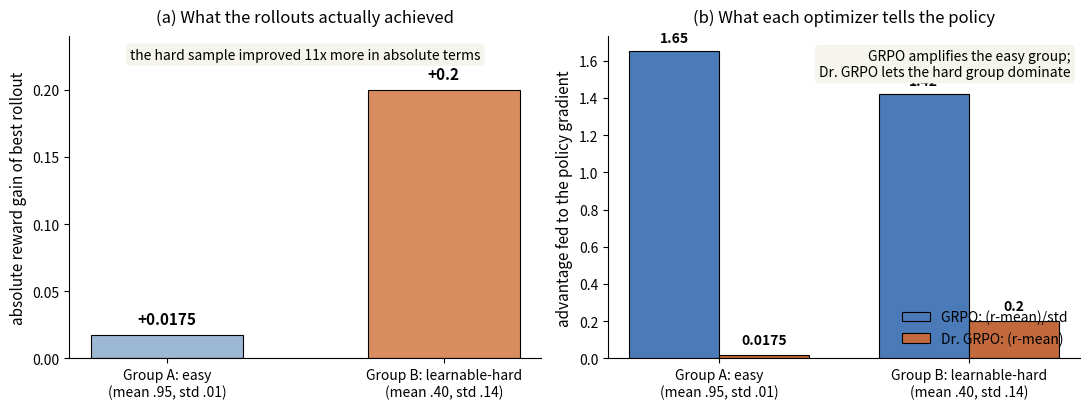

Reproduce this figure in Python. (Note: this script raises an exception after producing the figure.)
"""Self-drawn: why the std in GRPO's advantage silently kills learning.

Two rollout groups from a weak SFT policy. Same "best rollout" logic,
different advantage under GRPO vs Dr. GRPO.

Group A (easy, e.g. straight road):   rewards ~ N(0.9525, 0.0106^2), best r = 0.97
Group B (learnable-hard, e.g. turn):  rewards ~ N(0.40, 0.141^2),   best r = 0.60

GRPO advantage  = (r - mean) / std
DrGRPO advantage = (r - mean)
"""
import matplotlib
matplotlib.use("Agg")
import matplotlib.pyplot as plt
import numpy as np

# ---- numbers (computed in docstring) ----
labels = ["Group A: easy\n(mean .95, std .01)", "Group B: learnable-hard\n(mean .40, std .14)"]
abs_gain = [0.0175, 0.20]
grpo_adv = [1.65, 1.42]
dr_adv = [0.0175, 0.20]

x = np.arange(len(labels))
w = 0.36

fig, axes = plt.subplots(1, 2, figsize=(11, 4.2))
fig.patch.set_facecolor("white")

# left: absolute gain of the best rollout (what actually happened in the world)
ax = axes[0]
b = ax.bar(x, abs_gain, width=0.55, color=["#9db8d2", "#d98c5f"], edgecolor="black", linewidth=0.8)
ax.set_xticks(x); ax.set_xticklabels(labels, fontsize=10)
ax.set_ylabel("absolute reward gain of best rollout", fontsize=11)
ax.set_title("(a) What the rollouts actually achieved", fontsize=12, pad=10)
ax.set_ylim(0, 0.24)
for i, v in enumerate(abs_gain):
    ax.text(i, v + 0.008, f"+{v}", ha="center", fontsize=11, fontweight="bold")
ax.text(0.5, 0.93, "the hard sample improved 11x more in absolute terms",
        transform=ax.transAxes, ha="center", fontsize=10, style="italic",
        bbox=dict(boxstyle="round,pad=0.3", fc="#f5f4ed", ec="none"))

# right: advantage each method assigns to that same best rollout
ax = axes[1]
ax.bar(x - w/2, grpo_adv, width=w, color="#4a7bb8", edgecolor="black", linewidth=0.8, label="GRPO: (r-mean)/std")
ax.bar(x + w/2, dr_adv, width=w, color="#c26a3d", edgecolor="black", linewidth=0.8, label="Dr. GRPO: (r-mean)")
ax.set_xticks(x); ax.set_xticklabels(labels, fontsize=10)
ax.set_ylabel("advantage fed to the policy gradient", fontsize=11)
ax.set_title("(b) What each optimizer tells the policy", fontsize=12, pad=10)
ax.legend(frameon=False, fontsize=10, loc="lower right")
for i, (g, d) in enumerate(zip(grpo_adv, dr_adv)):
    ax.text(i - w/2, g + 0.05, f"{g}", ha="center", fontsize=10, fontweight="bold")
    ax.text(i + w/2, d + 0.06, f"{d}", ha="center", fontsize=10, fontweight="bold")
ax.text(0.98, 0.96, "GRPO amplifies the easy group;\nDr. GRPO lets the hard group dominate",
        transform=ax.transAxes, ha="right", va="top", fontsize=10, style="italic",
        bbox=dict(boxstyle="round,pad=0.3", fc="#f5f4ed", ec="none"))

for a in axes:
    a.spines["top"].set_visible(False); a.spines["right"].set_visible(False)

plt.tight_layout()
plt.savefig("/home/hatch/workspace/your_files/paper-xray-100/papers/030-VLA-nord/fig-difficulty-bias.png",
            dpi=150, bbox_inches="tight")
print("saved fig-difficulty-bias.png")
